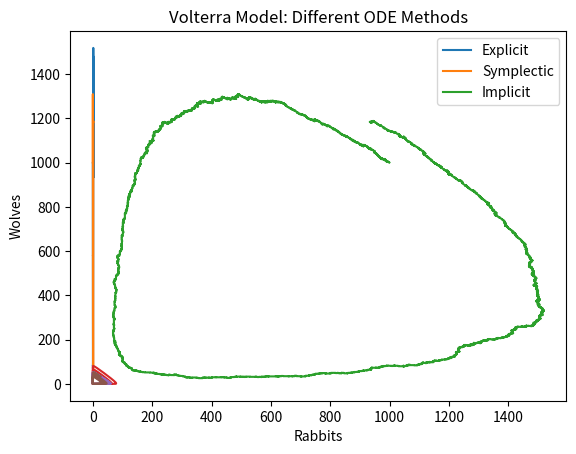

This chart was generated by the following Python code:
import numpy as np
import matplotlib.pyplot as plt
from numpy.random import choice, exponential
from typing import Tuple


class StochasticVolterra(object):
    """
    the stochastic volterra model
    """

    def __init__(self, alpha: float, beta: float, gamma: float, initial_state: np.array):
        """

        :param alpha: parameter
        :param beta: parameters
        :param gamma: parameter
        :param initial_state: parameter indicating start state of rabbits
        """
        self.alpha = alpha
        self.beta = beta
        self.gamma = gamma
        self.state = initial_state  # 2 dimensional vector, with p as first element, q as second
        self.time = 0

    def generator(self, state: np.array) -> Tuple[np.ndarray, np.ndarray]:
        """

        :param state: initial state
        :return: tuple of vector of 3 dimensions with generator for each state
        """
        p = state[0]
        q = state[1]
        a = np.zeros((3,))
        a[0] = self.alpha * p
        a[1] = self.beta * p * q
        a[2] = self.gamma * q
        transition_states = np.zeros((3, 2))
        transition_states[0, :] = np.array([p + 1, q])
        transition_states[1, :] = np.array([p - 1, q + 1])
        transition_states[2, :] = np.array([p, q - 1])
        return a, transition_states

    def update_state(self):
        """

        :return: time that has elapsed
        """
        a, transition_states = self.generator(self.state)
        t = exponential(scale=1 / np.sum(a))
        trans_probs = a / np.sum(a)
        new_state = choice(range(0, len(a)), p=trans_probs)
        self.time += t
        self.state = transition_states[new_state, :].copy()


class ExplicitVolterra(object):

    def __init__(self, initial_state: np.ndarray, step_size: float):
        """

        :param initial_state: initial number of predator and prey (2,) array
        :param step_size: how much to increment in time
        """
        self.state = initial_state
        self.h = step_size

    def update_state(self):
        prev_q = self.state[1]
        prev_p = self.state[0]
        cur_q = prev_q + self.h * (prev_p - 2) * prev_q
        cur_p = prev_p + self.h * (2 - prev_q) * prev_p
        self.state = np.array([cur_p, cur_q])


class SymplecticVolterra(ExplicitVolterra):

    def __init__(self, initial_state: np.ndarray, step_size: float):
        super().__init__(initial_state, step_size)

    def update_state(self):
        prev_q = self.state[1]
        prev_p = self.state[0]
        cur_q = prev_q + self.h * (prev_p - 2) * prev_q
        cur_p = prev_p + self.h * (2 - cur_q) * prev_p
        self.state = np.array([cur_p, cur_q])


class ImplicitVolterra(ExplicitVolterra):

    def __init__(self, initial_state: np.ndarray, step_size: float):
        super().__init__(initial_state, step_size)

    def update_state(self):
        prev_q = self.state[1]
        prev_p = self.state[0]
        a = (2 * self.h ** 2 - self.h)
        b = (1 - 4 * self.h ** 2 + self.h * (prev_q + prev_p))
        c = -prev_p * (1 + 2 * self.h)

        cur_p = (-b + np.sqrt(b ** 2 - 4 * a * c)) / (2 * a)
        cur_q = prev_q / (1 - self.h * (cur_p - 2))
        self.state = np.array([cur_p, cur_q])


if __name__ == "__main__":
    iterations = 10 ** 4
    g = 5
    a = 4
    b = .0102
    start_state = np.ones((2,)) * 1000
    rabbits = []
    wolves = []
    times = []
    volterra = StochasticVolterra(a, b, g, start_state)
    for j in range(iterations):
        if sum(volterra.state == 0) > 0:
            break
        volterra.update_state()
        times.append(volterra.time)
        cur_state = volterra.state
        rabbits.append(cur_state[0])
        wolves.append(cur_state[1])
    plt.plot(times, rabbits)
    plt.plot(times, wolves)
    plt.legend(["Rabbits", "Wolves"])
    plt.title(f"Stochastic Voletrra Model with alpha:{a}, beta:{b}, gamma: {g}")
    plt.xlabel("Time (years)")
    plt.ylabel("Population")
    plt.show()

    plt.plot(rabbits, wolves)
    plt.xlabel("Rabbits")
    plt.ylabel("Wolves")
    plt.title(f"Stochastic Voletrra Model with alpha:{a}, beta:{b}, gamma: {g}")
    plt.show()

    #### explicit euler
    step_size = .005
    start_state = np.ones((2,)) * 30
    explicit_volterra = ExplicitVolterra(start_state, step_size)
    symplectic_volterra = SymplecticVolterra(start_state, step_size)
    implicit_volterra = ImplicitVolterra(start_state, step_size)
    rabbits = []
    rabbits_symp = []
    rabbits_imp = []
    wolves = []
    wolves_symp = []
    wolves_imp = []
    for j in range(iterations):
        if sum(explicit_volterra.state == 0) > 0:
            break
        explicit_volterra.update_state()
        rabbits.append(explicit_volterra.state[0])
        wolves.append(explicit_volterra.state[1])
    for j in range(iterations):
        if sum(symplectic_volterra.state == 0) > 0:
            break
        symplectic_volterra.update_state()
        rabbits_symp.append(symplectic_volterra.state[0])
        wolves_symp.append(symplectic_volterra.state[1])
    for j in range(iterations):
        if sum(implicit_volterra.state == 0) > 0:
            break
        implicit_volterra.update_state()
        rabbits_imp.append(implicit_volterra.state[0])
        wolves_imp.append(implicit_volterra.state[1])
    plt.plot(rabbits, wolves)
    plt.plot(rabbits_symp, wolves_symp)
    plt.plot(rabbits_imp, wolves_imp)
    plt.legend(["Explicit","Symplectic","Implicit"])
    plt.xlabel("Rabbits")
    plt.ylabel("Wolves")
    plt.title("Volterra Model: Different ODE Methods")
    plt.show()
